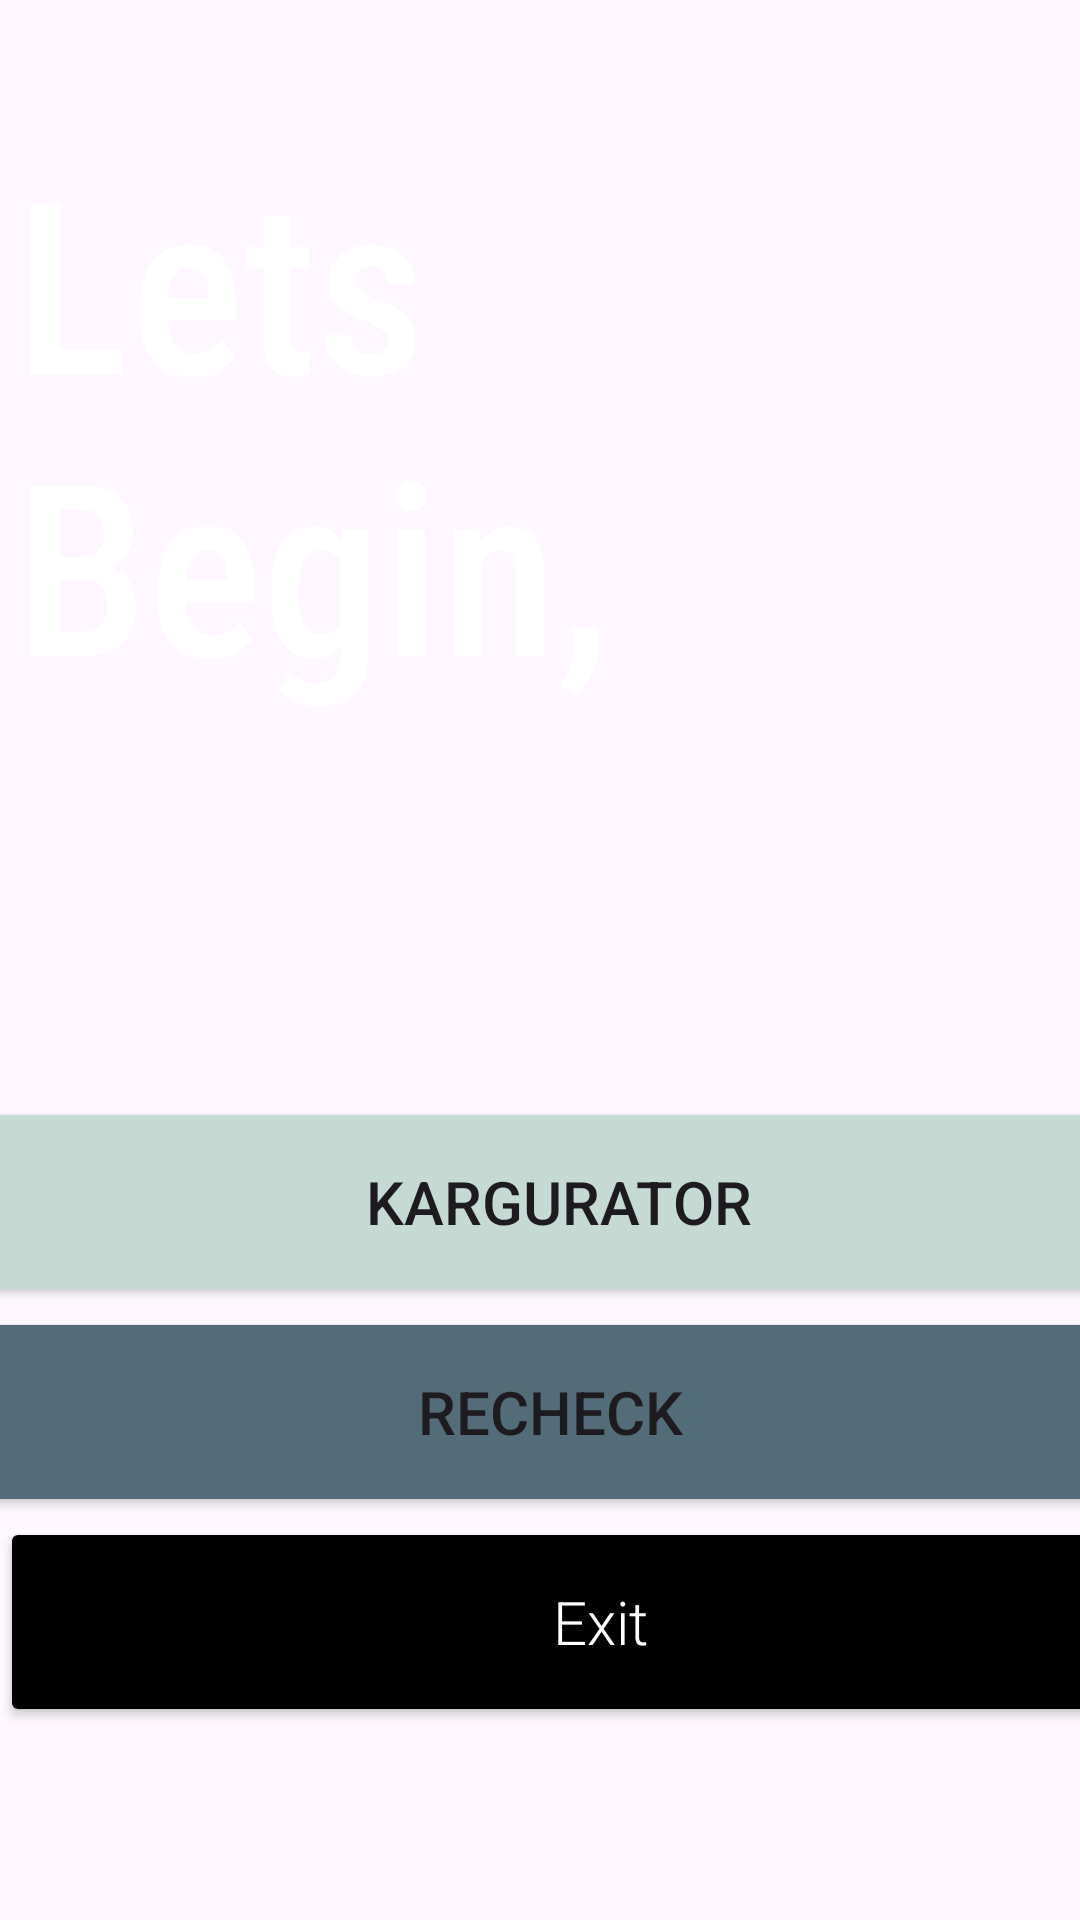

Android layout source for this screen:
<!-- AndroidManifest.xml: application theme Theme.KRYPTON -->
<!-- res/layout/mainpage.xml -->
<?xml version="1.0" encoding="utf-8"?>
<androidx.constraintlayout.widget.ConstraintLayout xmlns:android="http://schemas.android.com/apk/res/android"
    xmlns:app="http://schemas.android.com/apk/res-auto"
    xmlns:tools="http://schemas.android.com/tools"
    android:layout_width="match_parent"
    android:layout_height="match_parent"
    android:background="@drawable/g3">

    <TextView
        android:id="@+id/textView2"
        android:layout_width="340dp"
        android:layout_height="197dp"
        android:layout_marginTop="40dp"
        android:fontFamily="sans-serif-condensed-medium"
        android:text="Lets Begin,"
        android:textAppearance="@style/TextAppearance.AppCompat.Display2"
        android:textColor="@color/white"
        android:textSize="80dp"
        app:layout_constraintEnd_toEndOf="parent"
        app:layout_constraintHorizontal_bias="0.253"
        app:layout_constraintStart_toStartOf="parent"
        app:layout_constraintTop_toTopOf="parent" />

    <Button
        android:id="@+id/button1"
        android:layout_width="400dp"
        android:layout_height="70dp"
        android:backgroundTint="#C4DAD2"
        android:padding="18dp"
        android:text="Kargurator"
        android:textSize="20sp"
        app:layout_constraintBottom_toBottomOf="parent"
        app:layout_constraintEnd_toEndOf="parent"
        app:layout_constraintHorizontal_bias="0.363"
        app:layout_constraintStart_toStartOf="parent"
        app:layout_constraintTop_toBottomOf="@+id/textView2"
        app:layout_constraintVertical_bias="0.386" />

    <Button
        android:id="@+id/button2"
        android:layout_width="400dp"
        android:layout_height="70dp"
        android:layout_marginBottom="100dp"
        android:backgroundTint="@color/black"
        android:padding="18dp"
        android:text="Exit"
        android:textAppearance="@style/TextAppearance.AppCompat.Display4"
        android:textColor="@color/white"
        android:textSize="20sp"
        app:layout_constraintBottom_toBottomOf="parent"
        app:layout_constraintEnd_toEndOf="parent"
        app:layout_constraintHorizontal_bias="0.0"
        app:layout_constraintStart_toStartOf="parent"
        app:layout_constraintTop_toBottomOf="@+id/button3"
        app:layout_constraintVertical_bias="0.0" />

    <Button
        android:id="@+id/button3"
        android:layout_width="400dp"
        android:layout_height="70dp"
        android:backgroundTint="#536C79"
        android:padding="18dp"
        android:text="Recheck "
        android:textSize="20sp"
        app:layout_constraintEnd_toEndOf="parent"
        app:layout_constraintHorizontal_bias="0.363"
        app:layout_constraintStart_toStartOf="parent"
        app:layout_constraintTop_toBottomOf="@+id/button1" />
</androidx.constraintlayout.widget.ConstraintLayout>
<!-- resources referenced by this layout -->
<resources>
  <style name="Theme.KRYPTON" parent="android:Theme.Material.Light.NoActionBar" />
  <!-- not gathered from this repository: default colours our renderer supplied (Android Studio template values) -->
  <color name="black">#FF000000</color>
  <color name="white">#FFFFFFFF</color>
</resources>
